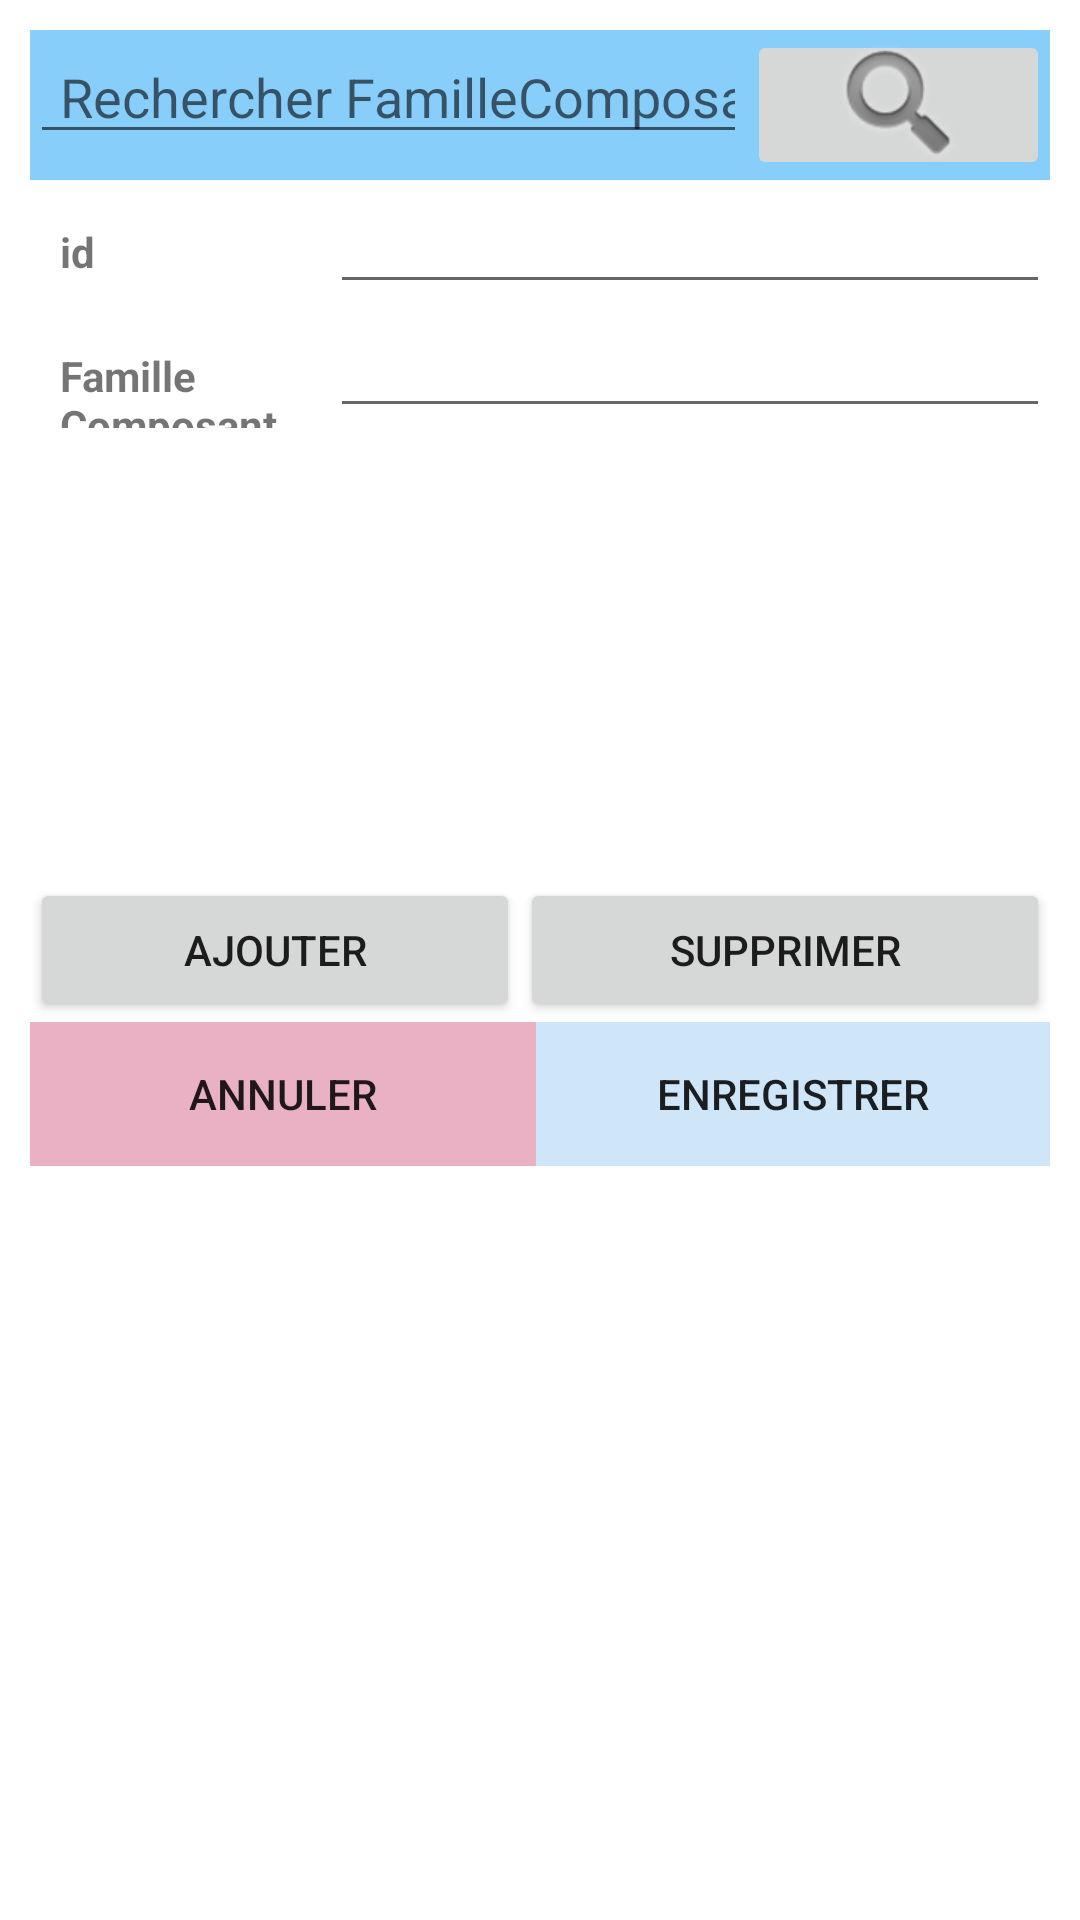

Here is an Android app screen rendered from its layout file. Give the layout XML and the strings, colors and styles it references.
<!-- AndroidManifest.xml: application theme Theme.GSTOCK -->
<!-- res/layout/activity_famille_composant.xml -->
<?xml version="1.0" encoding="utf-8"?>
<LinearLayout xmlns:android="http://schemas.android.com/apk/res/android"
    xmlns:app="http://schemas.android.com/apk/res-auto"
    xmlns:tools="http://schemas.android.com/tools"
    android:layout_width="match_parent"
    android:layout_height="match_parent"
    android:orientation="vertical"
    android:padding="10dp"
    tools:context=".FamilleComposant"
    tools:ignore="MissingDefaultResource">


    <LinearLayout
        android:id="@+id/layRecherche"
        android:layout_width="match_parent"
        android:layout_height="wrap_content"
        android:background="#87cefa"
        android:orientation="horizontal">

        <EditText
            android:id="@+id/txtRechercheFamilleComposant"
            android:layout_width="wrap_content"
            android:layout_height="wrap_content"
            android:layout_weight="1"
            android:ems="10"
            android:hint="Rechercher FamilleComposant"
            android:inputType="textPersonName"
            android:paddingLeft="10dp" />

        <ImageButton
            android:id="@+id/btnRecherche"
            android:layout_width="wrap_content"
            android:layout_height="50dp"
            android:layout_weight="1"
            app:srcCompat="@android:drawable/ic_search_category_default" />
    </LinearLayout>
    <LinearLayout
        android:layout_width="match_parent"
        android:layout_height="wrap_content"
        android:orientation="horizontal">

        <TextView
            android:id="@+id/textView1"
            android:layout_width="70dp"
            android:layout_height="wrap_content"
            android:layout_weight="1"
            android:paddingLeft="10dp"
            android:text="id"
            android:textStyle="bold" />

        <EditText
            android:id="@+id/txtId"
            android:layout_width="wrap_content"
            android:layout_height="wrap_content"
            android:layout_weight="1"
            android:ems="10"
            android:inputType="textPersonName" />

    </LinearLayout>

    <LinearLayout
        android:layout_width="match_parent"
        android:layout_height="wrap_content"
        android:orientation="horizontal">

        <TextView
            android:id="@+id/textView2"
            android:layout_width="70dp"
            android:layout_height="wrap_content"
            android:layout_weight="1"
            android:paddingLeft="10dp"
            android:text="Famille Composant"
            android:textStyle="bold" />

        <EditText
            android:id="@+id/txtNomF"
            android:layout_width="wrap_content"
            android:layout_height="wrap_content"
            android:layout_weight="1"
            android:ems="10"
            android:inputType="textPersonName" />

    </LinearLayout>

    <LinearLayout
        android:id="@+id/layNaviguer"
        android:layout_width="match_parent"
        android:layout_height="wrap_content"
        android:orientation="horizontal">


    </LinearLayout>

    <LinearLayout
        android:layout_width="match_parent"
        android:layout_height="150dp"
        android:orientation="horizontal">

        <ImageView
            android:id="@+id/imageView2"
            android:layout_width="wrap_content"
            android:layout_height="wrap_content"
            android:layout_weight="1"
            android:scaleType="fitCenter"
            app:srcCompat="@drawable/pop" />
    </LinearLayout>

    <LinearLayout
        android:layout_width="match_parent"
        android:layout_height="wrap_content"
        android:orientation="horizontal">

        <Button
            android:id="@+id/btnAdd"
            android:layout_width="wrap_content"
            android:layout_height="wrap_content"
            android:layout_weight="1"
            android:text="AJOUTER" />

        <Button
            android:id="@+id/btnDelete"
            android:layout_width="wrap_content"
            android:layout_height="wrap_content"
            android:layout_weight="1"
            android:text="SUPPRIMER" />
    </LinearLayout>

    <LinearLayout
        android:id="@+id/laySave"
        android:layout_width="match_parent"
        android:layout_height="wrap_content"
        android:orientation="horizontal">

        <Button
            android:id="@+id/btnCancel"
            android:layout_width="wrap_content"
            android:layout_height="wrap_content"
            android:layout_weight="1"
            android:background="#EAB1C4"
            android:text="ANNULER" />

        <Button
            android:id="@+id/btnSave"
            android:layout_width="wrap_content"
            android:layout_height="wrap_content"
            android:layout_weight="1"
            android:background="#CFE6F8"
            android:text="ENREGISTRER" />
    </LinearLayout>
</LinearLayout>
<!-- resources referenced by this layout -->
<resources>
  <style name="Theme.GSTOCK" parent="Theme.MaterialComponents.DayNight.DarkActionBar">
          
          <item name="colorPrimary">@color/purple_500</item>
          <item name="colorPrimaryVariant">@color/purple_700</item>
          <item name="colorOnPrimary">@color/white</item>
          
          <item name="colorSecondary">@color/teal_200</item>
          <item name="colorSecondaryVariant">@color/teal_700</item>
          <item name="colorOnSecondary">@color/black</item>
          
          <item name="android:statusBarColor" tools:targetApi="l">?attr/colorPrimaryVariant</item>
          
      </style>
  <!-- not gathered from this repository: default colours our renderer supplied (Android Studio template values) -->
  <color name="purple_500">#FF6200EE</color>
  <color name="purple_700">#FF3700B3</color>
  <color name="teal_200">#FF03DAC5</color>
  <color name="teal_700">#FF018786</color>
  <color name="black">#FF000000</color>
  <color name="white">#FFFFFFFF</color>
</resources>
